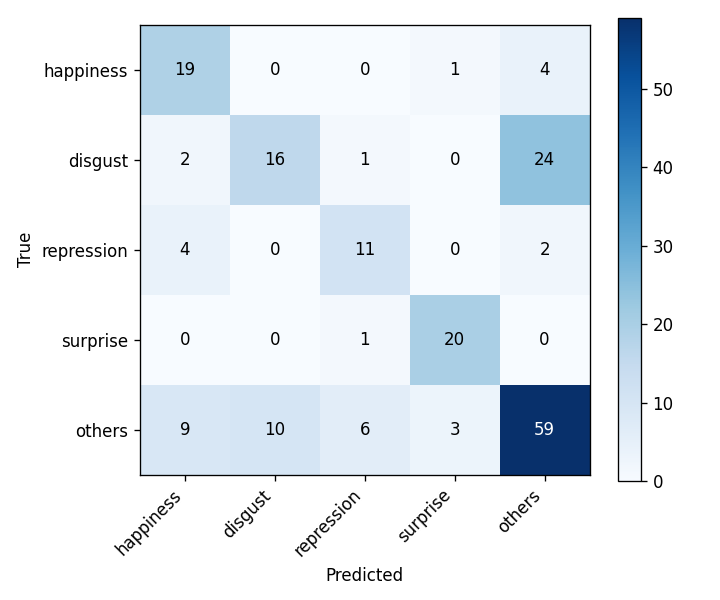

The data file committed next to this chart (first rows):
, happiness, disgust, repression, surprise, others
happiness, 19, 0, 0, 1, 4
disgust, 2, 16, 1, 0, 24
repression, 4, 0, 11, 0, 2
surprise, 0, 0, 1, 20, 0
others, 9, 10, 6, 3, 59
